Run: headless pygame with SDL's dummy video driver; simulated clock (each Clock.tick advances the game by its frame time, no real sleeping); random seed 0; keys injected as events and as key.get_pressed() state; no mouse input; restart key R tapped at the start of phases 3 and 4.
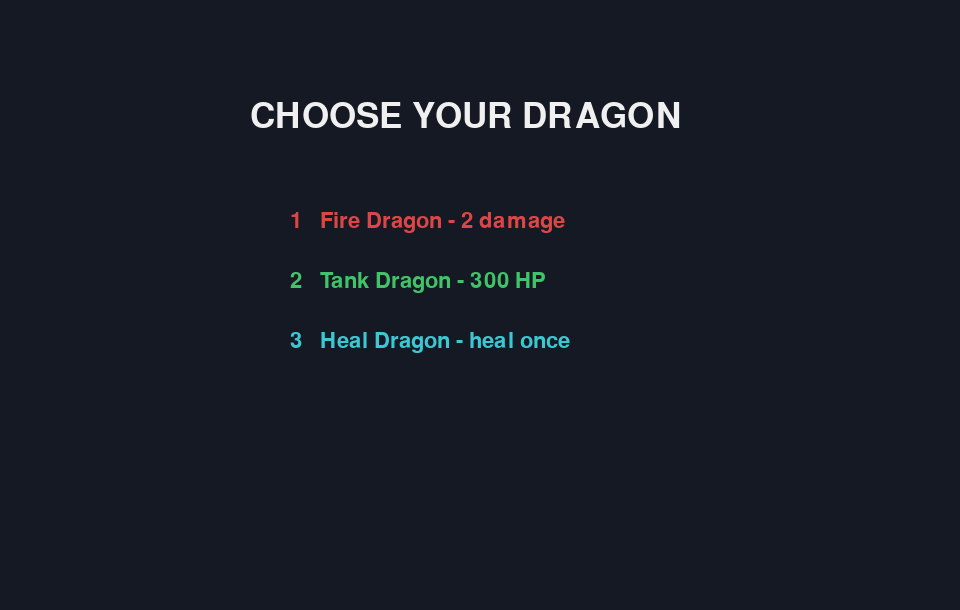
Frame 1 of 4 · flips 1–60 · no input
Frame 2 of 4 · flips 61–180 · tapped SPACE, RETURN · held RIGHT (→), D · screen unchanged from frame 1, image omitted
Frame 3 of 4 · flips 181–300 · tapped R · held DOWN (↓), S · screen unchanged from frame 2, image omitted
Frame 4 of 4 · flips 301–420 · tapped R · held LEFT (←), A, UP (↑), W · screen unchanged from frame 3, image omitted

The pygame program that drew these frames:

import pygame
import random


pygame.init()




class Object():
    def __init__(self, x, y, board):
        self.x = x
        self.y = y
        self.symbol = "O"
        self.board = board
        self.alive = True
        board.addObject(self)


    def move(self, dx, dy):
        if not self.alive: return
        nx, ny = self.x+dx, self.y+dy
        if (not self.board.isOnBoard(nx, ny)): return
        if ((nx, ny) == self.board.safeZone): return
        if (self.board.board[nx][ny] != ""): return


        self.board.removeObject(self)
        self.x += dx
        self.y += dy
        self.board.addObject(self)




class Player(Object):
    def __init__(self, x, y, board, dragonType):
        super().__init__(x, y, board)
        self.symbol = "D"
        self.dragonType = dragonType
        self.score = 0
        self.key = False
        self.freezes = 2
        self.healUsed = False


        if dragonType == 1:
            self.name = "Fire"
            self.hp = 150
            self.dmg = 2


        elif dragonType == 2:
            self.name = "Tank"
            self.hp = 200
            self.dmg = 1


        else:
            self.name = "Heal"
            self.hp = 150
            self.dmg = 1


        self.maxHp = self.hp
        board.player = self


    def attack(self, dx, dy):
        nx, ny = self.x+dx, self.y+dy
        if (not self.board.isOnBoard(nx, ny)): return


        if (not self.board.isEnemy(nx, ny)):
            self.board.message = "No enemy there"
            return


        enemy = self.board.board[nx][ny]
        enemy.takeDamage(self.dmg)


        if enemy.alive:
            self.board.message = "Enemy took " + str(self.dmg) + " damage"


    def takeDamage(self, dmg):
        self.hp -= dmg
        self.board.message = "Enemy attacked! -" + str(dmg) + " HP"


        if self.hp <= 0:
            self.hp = 0
            self.alive = False
            self.board.removeObject(self)
            self.board.gameOver = True
            self.board.win = False


    def heal(self):
        if self.dragonType != 3:
            self.board.message = "Only Heal Dragon can do that"
            return False


        if self.healUsed:
            self.board.message = "Heal already used"
            return False


        self.hp += 150
        if self.hp > self.maxHp: self.hp = self.maxHp


        self.healUsed = True
        self.board.message = "+150 HP"
        return True


    def freeze(self):
        if self.board.freezeTurns > 0:
            self.board.message = "Enemies are already frozen"
            return


        if self.freezes <= 0:
            self.board.message = "No freezes left"
            return


        self.freezes -= 1
        self.board.freezeTurns = 2
        self.board.message = "All enemies frozen!"


    def move(self, dx, dy):
        nx, ny = self.x+dx, self.y+dy


        if (not self.board.isOnBoard(nx, ny)):
            self.board.message = "You cannot leave the map"
            return


        if (nx, ny) == self.board.safeZone and not self.key:
            self.board.message = "Exit locked - find the key"
            return


        if (self.board.isOccupied(nx, ny)):
            self.board.message = "Something is blocking you"
            return


        if (self.board.isConsumable(nx, ny)):
            item = self.board.board[nx][ny]


            if type(item) == Treasure:
                self.score += 100
                self.board.treasureCount += 1
                self.board.removeObject(item)
                self.board.message = "Treasure " + str(self.board.treasureCount) + "/5"


            elif type(item) == PowerUp:
                self.hp += 20
                if self.hp > self.maxHp: self.hp = self.maxHp
                self.board.removeObject(item)
                self.board.message = "+20 HP"


            elif type(item) == Key:
                self.key = True
                self.board.removeObject(item)
                self.board.message = "Key collected! Go to S"


        self.board.removeObject(self)
        self.x += dx
        self.y += dy
        self.board.addObject(self)


        if self.board.treasureCount == 5 and not self.board.keySpawned:
            self.board.spawnKey()


        if (self.x == self.board.safeZone[0] and self.y == self.board.safeZone[1]):
            if self.key:
                self.board.gameOver = True
                self.board.win = True
                self.board.message = "You escaped!"




class Enemy(Object):
    def __init__(self, x, y, board, hp=3, dmg=15):
        super().__init__(x, y, board)
        self.hp = hp
        self.dmg = dmg
        self.symbol = "E"


    def takeDamage(self, dmg):
        self.hp -= dmg


        if self.hp <= 0:
            self.hp = 0
            self.alive = False
            self.board.removeObject(self)
            self.board.player.score += 50
            self.board.message = "Enemy defeated! +50 score"


    def attack(self):
        if not self.alive: return
        if self.board.gameOver: return


        player = self.board.player
        distance = abs(player.x-self.x) + abs(player.y-self.y)


        if distance == 1:
            player.takeDamage(self.dmg)


    def turn(self):
        if not self.alive: return


        move = random.choice([(1,0), (-1,0), (0,1), (0,-1), (0,0)])
        self.move(move[0], move[1])
        self.attack()




class Chaser(Enemy):
    def __init__(self, x, y, board):
        super().__init__(x, y, board, hp=3, dmg=20)
        self.symbol = "C"


    def turn(self):
        if not self.alive: return


        player = self.board.player
        dx, dy = 0, 0


        if abs(player.x-self.x) > abs(player.y-self.y):
            if player.x > self.x: dx = 1
            elif player.x < self.x: dx = -1
        else:
            if player.y > self.y: dy = 1
            elif player.y < self.y: dy = -1


        oldX, oldY = self.x, self.y
        self.move(dx, dy)


        if self.x == oldX and self.y == oldY:
            if dx != 0:
                if player.y > self.y: self.move(0,1)
                elif player.y < self.y: self.move(0,-1)
            else:
                if player.x > self.x: self.move(1,0)
                elif player.x < self.x: self.move(-1,0)


        self.attack()




class Brute(Enemy):
    def __init__(self, x, y, board):
        super().__init__(x, y, board, hp=6, dmg=25)
        self.symbol = "B"
        self.turnCount = 0


    def turn(self):
        if not self.alive: return
        self.turnCount += 1


        if self.turnCount % 2 == 0:
            player = self.board.player
            dx, dy = 0, 0


            if abs(player.x-self.x) > abs(player.y-self.y):
                if player.x > self.x: dx = 1
                elif player.x < self.x: dx = -1
            else:
                if player.y > self.y: dy = 1
                elif player.y < self.y: dy = -1


            self.move(dx, dy)


        self.attack()




class Consumable(Object):
    def __init__(self, x, y, board):
        super().__init__(x, y, board)
        self.symbol = "C"




class Treasure(Consumable):
    def __init__(self, x, y, board):
        super().__init__(x, y, board)
        self.symbol = "T"




class PowerUp(Consumable):
    def __init__(self, x, y, board):
        super().__init__(x, y, board)
        self.symbol = "P"




class Key(Consumable):
    def __init__(self, x, y, board):
        super().__init__(x, y, board)
        self.symbol = "K"




class Wall(Object):
    def __init__(self, x, y, board):
        super().__init__(x, y, board)
        self.symbol = "#"




class Board():
    def __init__(self, width, height, safeZone):
        self.width = width
        self.height = height
        self.safeZone = safeZone
        self.player = None
        self.gameOver = False
        self.win = False
        self.treasureCount = 0
        self.keySpawned = False
        self.freezeTurns = 0
        self.message = "Collect all 5 treasures"
        self.board = []


        for x in range(width):
            self.board.append([])
            for y in range(height):
                self.board[x].append("")


    def addObject(self, obj):
        self.board[obj.x][obj.y] = obj


    def removeObject(self, obj):
        if self.board[obj.x][obj.y] == obj:
            self.board[obj.x][obj.y] = ""


    def isOnBoard(self, x, y):
        return self.width > x >= 0 and self.height > y >= 0


    def isOccupied(self, x, y):
        return self.isOnBoard(x, y) and not (self.board[x][y] == "" or isinstance(self.board[x][y], Consumable))


    def isEnemy(self, x, y):
        return self.isOnBoard(x, y) and isinstance(self.board[x][y], Enemy)


    def isConsumable(self, x, y):
        return self.isOnBoard(x, y) and isinstance(self.board[x][y], Consumable)


    def randomPosition(self, minDistance=0):
        while True:
            x = random.randrange(self.width)
            y = random.randrange(self.height)


            if self.board[x][y] != "": continue
            if (x,y) == self.safeZone: continue
            if (x,y) == (0,0): continue


            if self.player != None:
                distance = abs(x-self.player.x) + abs(y-self.player.y)
                if distance < minDistance: continue


            return x, y


    def spawnKey(self):
        if self.keySpawned: return


        x, y = self.randomPosition()
        Key(x, y, self)


        self.keySpawned = True
        self.message = "All treasures found! Find K"




WIDTH, HEIGHT = 960, 610
CELL = 58
BOARD_X, BOARD_Y = 35, 65


screen = pygame.display.set_mode((WIDTH, HEIGHT))
pygame.display.set_caption("Dragon City")


font = pygame.font.Font(None, 32)
smallFont = pygame.font.Font(None, 24)
bigFont = pygame.font.Font(None, 52)


BG = (20,25,35)
EMPTY = (38,48,63)
GRID = (75,85,100)
WHITE = (240,240,240)
BLUE = (60,150,255)
RED = (220,70,70)
ORANGE = (235,130,50)
PURPLE = (175,95,230)
YELLOW = (245,205,70)
GREEN = (65,195,105)
GREY = (90,95,105)
CYAN = (60,200,210)




def makeGame(dragonType):
    board = Board(width=10, height=8, safeZone=(9,7))
    player = Player(x=0, y=0, board=board, dragonType=dragonType)


    safeSquares = [(0,0), (1,0), (0,1), (9,7), (8,7), (9,6)]


    wallCount = 0
    while wallCount < 10:
        x, y = board.randomPosition()


        if (x,y) in safeSquares: continue


        Wall(x, y, board)
        wallCount += 1


    for i in range(5):
        x, y = board.randomPosition()
        Treasure(x, y, board)


    for i in range(2):
        x, y = board.randomPosition()
        PowerUp(x, y, board)


    enemies = []


    x, y = board.randomPosition(4)
    enemy1 = Enemy(x, y, board)
    enemies.append(enemy1)


    x, y = board.randomPosition(4)
    enemy2 = Enemy(x, y, board)
    enemies.append(enemy2)


    x, y = board.randomPosition(4)
    chaser1 = Chaser(x, y, board)
    enemies.append(chaser1)


    x, y = board.randomPosition(4)
    chaser2 = Chaser(x, y, board)
    enemies.append(chaser2)


    x, y = board.randomPosition(5)
    brute = Brute(x, y, board)
    enemies.append(brute)


    return board, player, enemies




def drawText(text, fontUsed, colour, x, y):
    img = fontUsed.render(text, True, colour)
    screen.blit(img, (x,y))




def drawBoard(board):
    for x in range(board.width):
        for y in range(board.height):
            drawX = BOARD_X+x*CELL
            drawY = BOARD_Y+(board.height-y-1)*CELL
            colour = EMPTY
            symbol = ""


            if (x,y) == board.safeZone:
                colour = PURPLE
                symbol = "S"


            obj = board.board[x][y]


            if obj != "":
                symbol = obj.symbol


                if isinstance(obj, Player): colour = BLUE
                elif isinstance(obj, Chaser): colour = CYAN
                elif isinstance(obj, Brute): colour = ORANGE
                elif isinstance(obj, Enemy): colour = RED
                elif isinstance(obj, Treasure): colour = YELLOW
                elif isinstance(obj, PowerUp): colour = GREEN
                elif isinstance(obj, Key): colour = WHITE
                elif isinstance(obj, Wall): colour = GREY


            pygame.draw.rect(screen, colour, (drawX,drawY,CELL,CELL))
            pygame.draw.rect(screen, GRID, (drawX,drawY,CELL,CELL), 2)


            if symbol != "":
                textColour = BG if symbol == "T" or symbol == "K" else WHITE
                img = font.render(symbol, True, textColour)
                screen.blit(img, img.get_rect(center=(drawX+CELL//2, drawY+CELL//2)))




def drawStats(board, player):
    x = 650


    drawText("DRAGON CITY", font, WHITE, x, 60)
    drawText("Dragon: "+player.name, smallFont, WHITE, x, 110)
    drawText("HP: "+str(player.hp)+"/"+str(player.maxHp), smallFont, WHITE, x, 140)
    drawText("Damage: "+str(player.dmg), smallFont, WHITE, x, 170)
    drawText("Score: "+str(player.score), smallFont, WHITE, x, 200)
    drawText("Treasure: "+str(board.treasureCount)+"/5", smallFont, WHITE, x, 230)
    drawText("Key: "+("YES" if player.key else "NO"), smallFont, WHITE, x, 260)
    drawText("Freezes: "+str(player.freezes), smallFont, WHITE, x, 290)


    pygame.draw.rect(screen, GREY, (x,325,240,22))
    hpWidth = int(240*(player.hp/player.maxHp))
    pygame.draw.rect(screen, GREEN, (x,325,hpWidth,22))


    drawText("WASD = move", smallFont, WHITE, x, 370)
    drawText("Arrow keys = attack", smallFont, WHITE, x, 400)
    drawText("F = freeze enemies", smallFont, WHITE, x, 430)


    if player.dragonType == 3:
        drawText("H = heal once", smallFont, WHITE, x, 460)


    if board.freezeTurns > 0:
        drawText("FROZEN: "+str(board.freezeTurns)+" turns", smallFont, CYAN, x, 500)


    drawText(board.message, smallFont, WHITE, 35, 560)




def drawSelect():
    drawText("CHOOSE YOUR DRAGON", bigFont, WHITE, 250, 100)
    drawText("1   Fire Dragon - 2 damage", font, RED, 290, 210)
    drawText("2   Tank Dragon - 300 HP", font, GREEN, 290, 270)
    drawText("3   Heal Dragon - heal once", font, CYAN, 290, 330)




def drawEnd(board, player):
    cover = pygame.Surface((WIDTH, HEIGHT))
    cover.set_alpha(215)
    cover.fill(BG)
    screen.blit(cover, (0,0))


    if board.win:
        title = "YOU WIN!"
    else:
        title = "GAME OVER"


    img = bigFont.render(title, True, WHITE)
    screen.blit(img, img.get_rect(center=(WIDTH//2, HEIGHT//2-60)))


    score = font.render("Score: "+str(player.score), True, WHITE)
    screen.blit(score, score.get_rect(center=(WIDTH//2, HEIGHT//2)))


    restart = font.render("R = restart     M = choose dragon", True, WHITE)
    screen.blit(restart, restart.get_rect(center=(WIDTH//2, HEIGHT//2+55)))




dragonType = None
board = None
player = None
enemies = []


clock = pygame.time.Clock()
running = True




while running:
    acted = False


    for event in pygame.event.get():
        if event.type == pygame.QUIT:
            running = False


        if event.type == pygame.KEYDOWN:
            if event.key == pygame.K_ESCAPE:
                running = False


            if dragonType == None:
                if event.key == pygame.K_1:
                    dragonType = 1
                elif event.key == pygame.K_2:
                    dragonType = 2
                elif event.key == pygame.K_3:
                    dragonType = 3


                if dragonType != None:
                    board, player, enemies = makeGame(dragonType)


                continue


            if board.gameOver:
                if event.key == pygame.K_r:
                    board, player, enemies = makeGame(dragonType)


                elif event.key == pygame.K_m:
                    dragonType = None


                continue


            if event.key == pygame.K_w:
                player.move(0,1)
                acted = True


            elif event.key == pygame.K_a:
                player.move(-1,0)
                acted = True


            elif event.key == pygame.K_s:
                player.move(0,-1)
                acted = True


            elif event.key == pygame.K_d:
                player.move(1,0)
                acted = True


            elif event.key == pygame.K_UP:
                player.attack(0,1)
                acted = True


            elif event.key == pygame.K_LEFT:
                player.attack(-1,0)
                acted = True


            elif event.key == pygame.K_DOWN:
                player.attack(0,-1)
                acted = True


            elif event.key == pygame.K_RIGHT:
                player.attack(1,0)
                acted = True


            elif event.key == pygame.K_f:
                player.freeze()


            elif event.key == pygame.K_h:
                if player.heal():
                    acted = True


    if dragonType != None and acted and not board.gameOver:

        if board.freezeTurns > 0:
            board.freezeTurns -= 1


        else:
            for enemy in enemies:
                if not board.gameOver:
                    enemy.turn()

    screen.fill(BG)

    if dragonType == None:
        drawSelect()

    else:
        drawBoard(board)
        drawStats(board, player)
        if board.gameOver:
            drawEnd(board, player)

    pygame.display.update()
    clock.tick(60)

pygame.quit()
